Labelled photos from "MMD1", an image-classification folder in Sathwik-sarma/MMD1. The possible labels are: classic medulloblastoma, desmoplastic medulloblastoma, large cell medulloblastoma, nodular medulloblastoma, normal tissue.

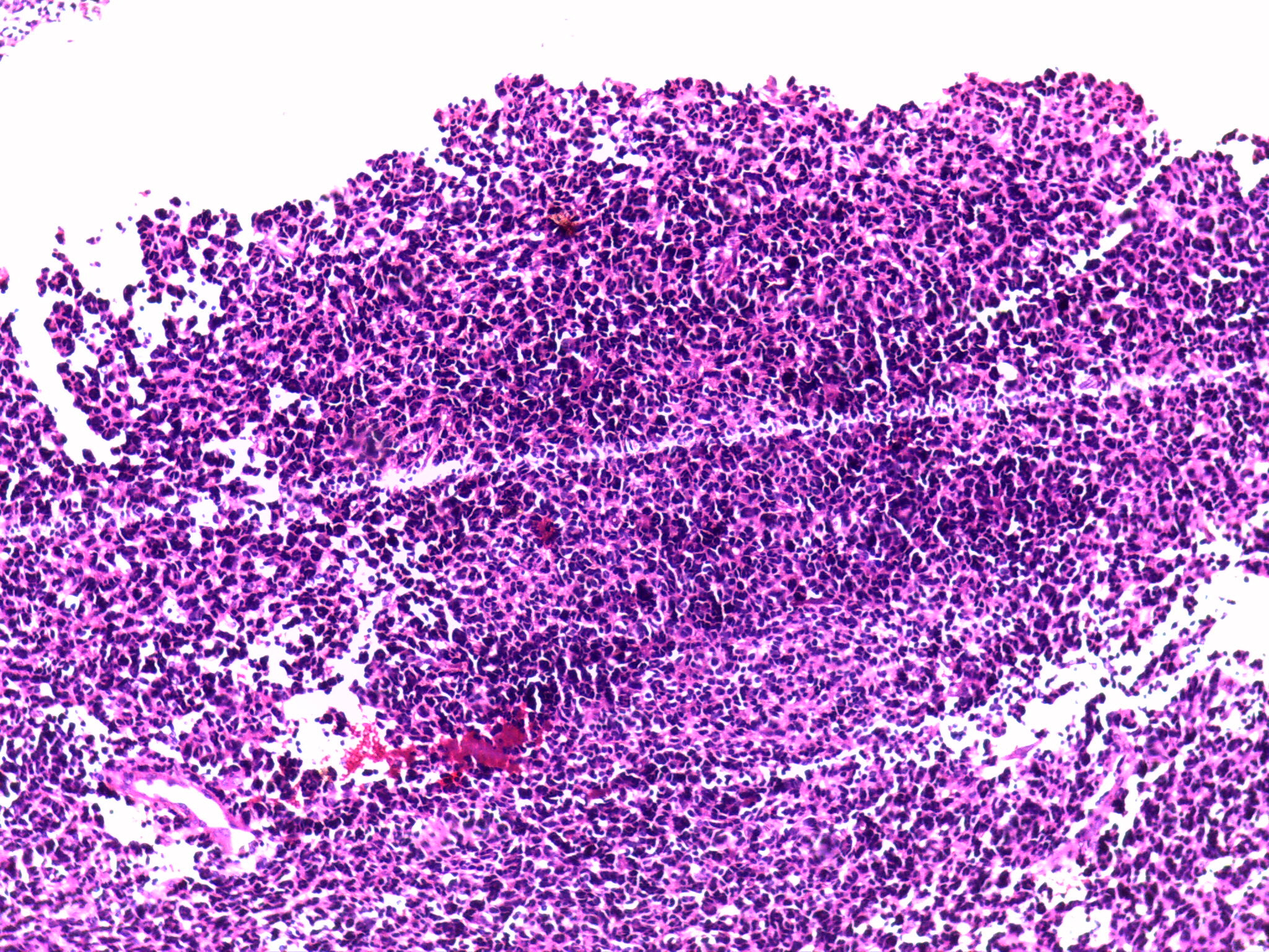
Label: large cell medulloblastoma

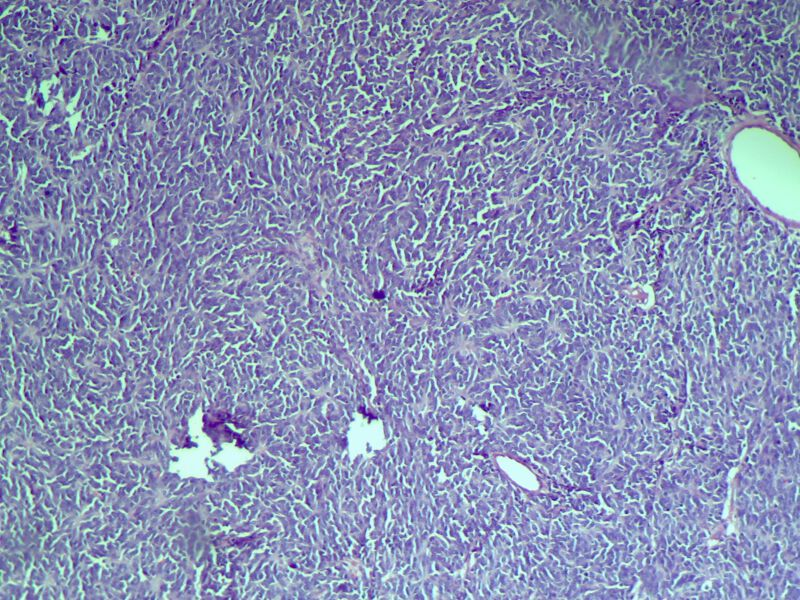
Label: classic medulloblastoma

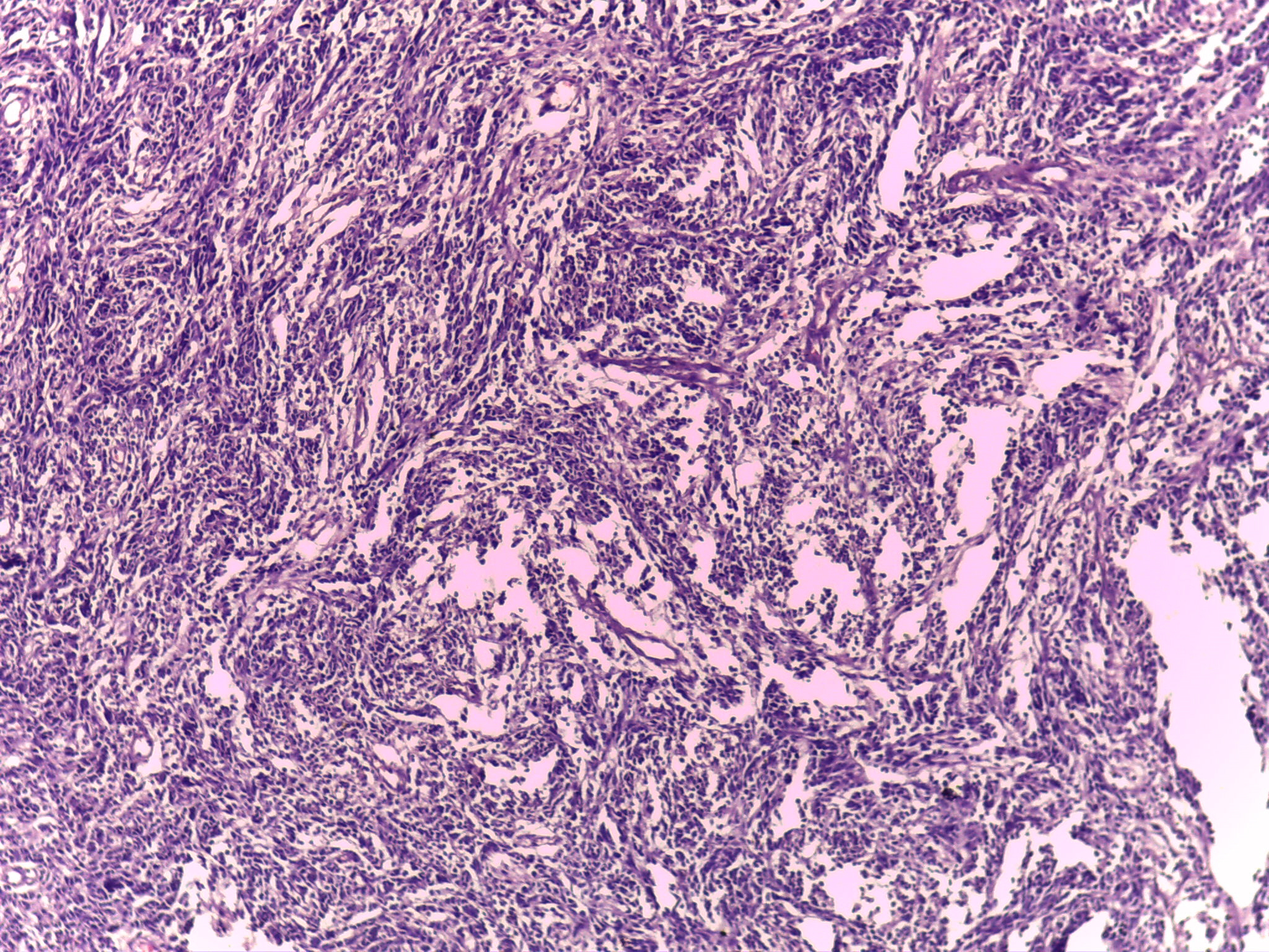
Label: desmoplastic medulloblastoma

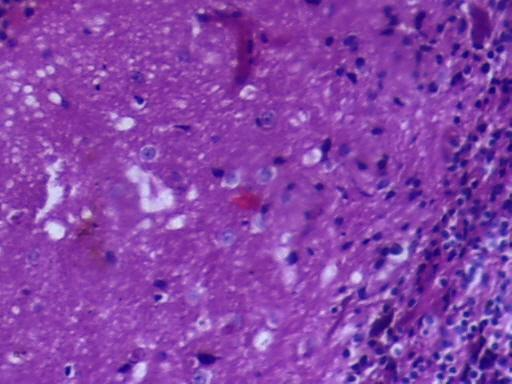
Label: normal tissue

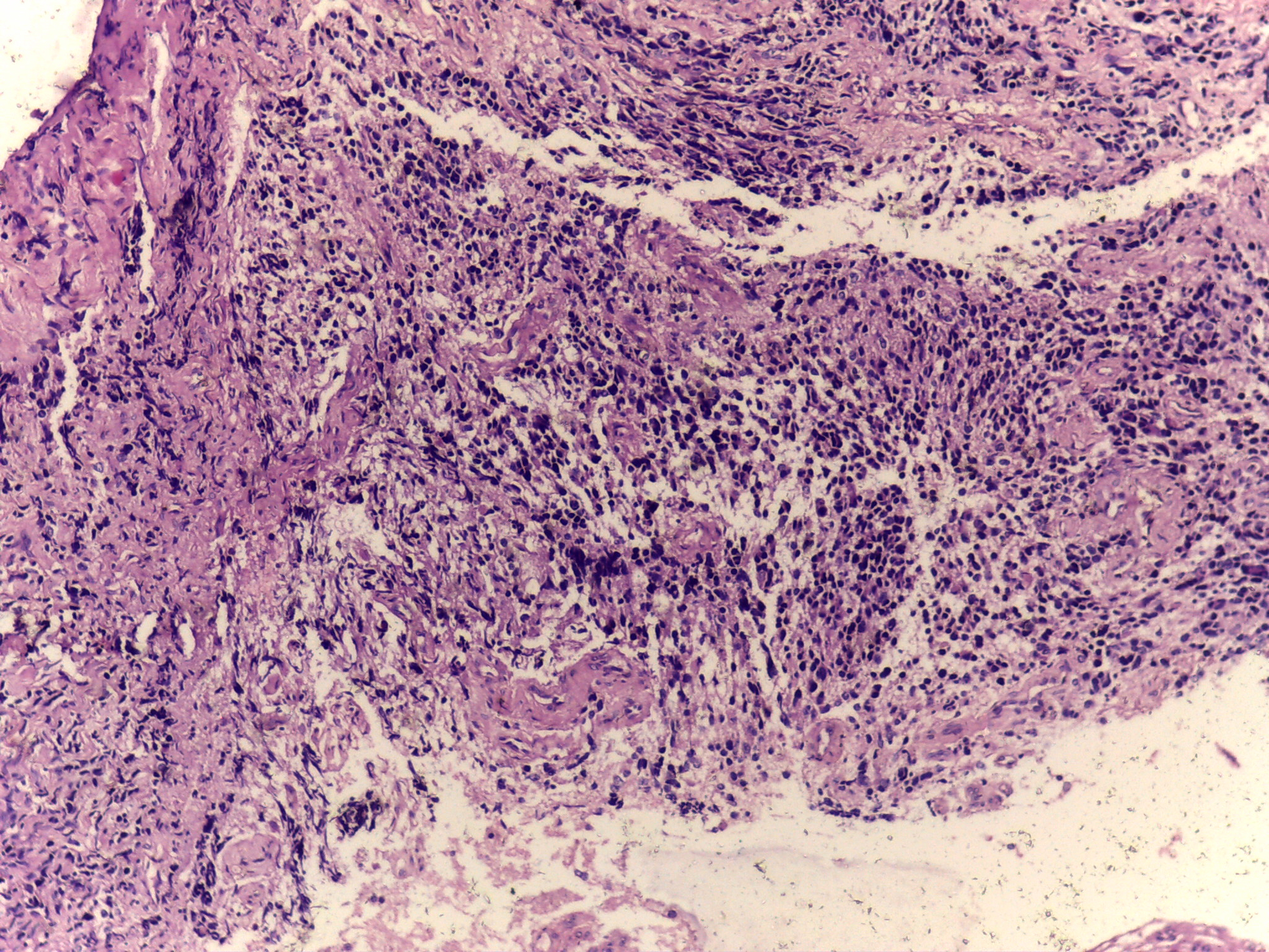
Label: classic medulloblastoma

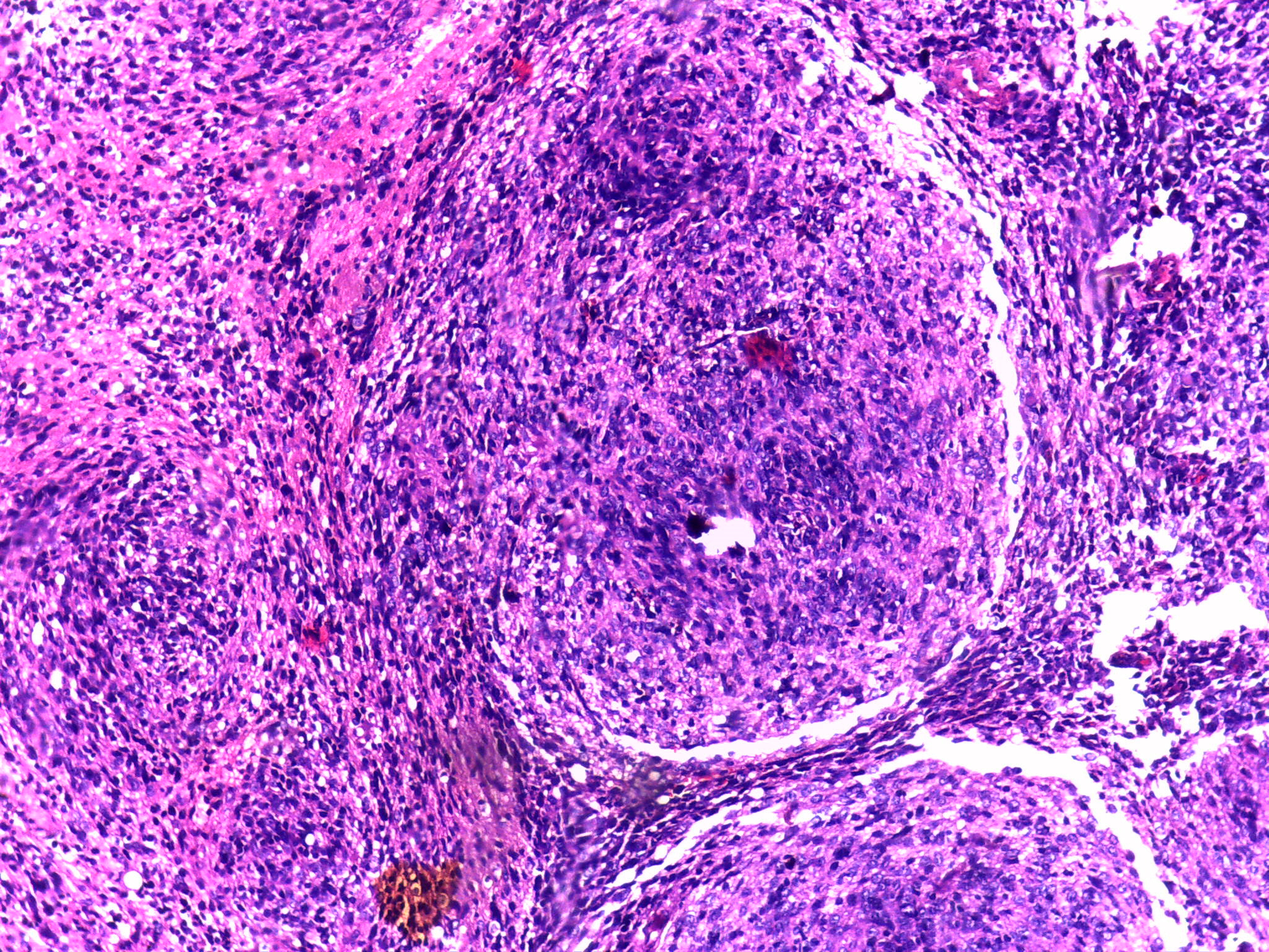
Label: nodular medulloblastoma
